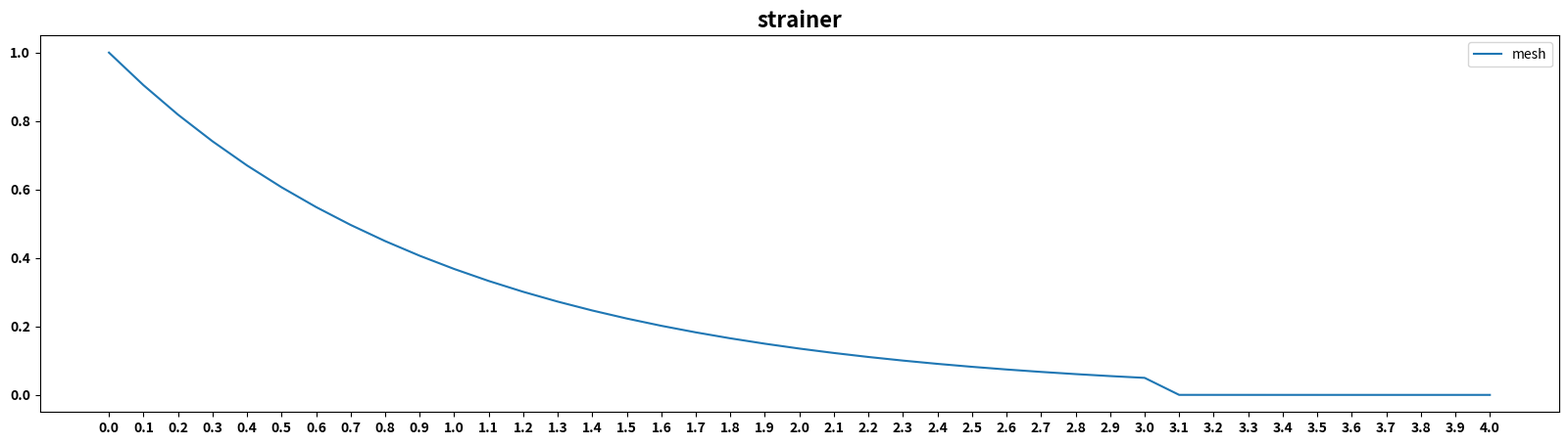

This chart was generated by the following Python code:
import numpy as np
from collections.abc import Callable


def mesh_function(f: Callable[[float], float], t: float) -> np.ndarray:
    tuple= np.zeros(len(t))
    for i in range(len(t)):
        tuple[i] = f(t[i])
    return tuple
        
    raise NotImplementedError


def func(t: float) -> float:
    if 0<= t <= 3:
        return np.exp(-t)
    elif 3<t<=4:
        return np.exp(-3*t)
    else:
        raise ValueError
    raise NotImplementedError



def test_mesh_function():
    t = np.array([1, 2, 3, 4])
    f = np.array([np.exp(-1), np.exp(-2), np.exp(-3), np.exp(-12)])
    fun = mesh_function(func, t)
    
    assert np.allclose(fun, f)

if __name__ == "__main__":
    test_mesh_function()
T=np.arange(0,4.1,0.1)    
ph= mesh_function(func,T)
import matplotlib.pyplot as plt
plt.figure(figsize=(20,5))

plt.plot(T,ph)
plt.title("strainer",fontsize=16,fontweight ="black")
plt.legend(["mesh"])
plt.xticks(np.arange(0,4.1,0.1))
plt.xticks(fontsize=10,fontweight="bold")
plt.yticks(fontsize=10,fontweight="bold")
plt.show()
